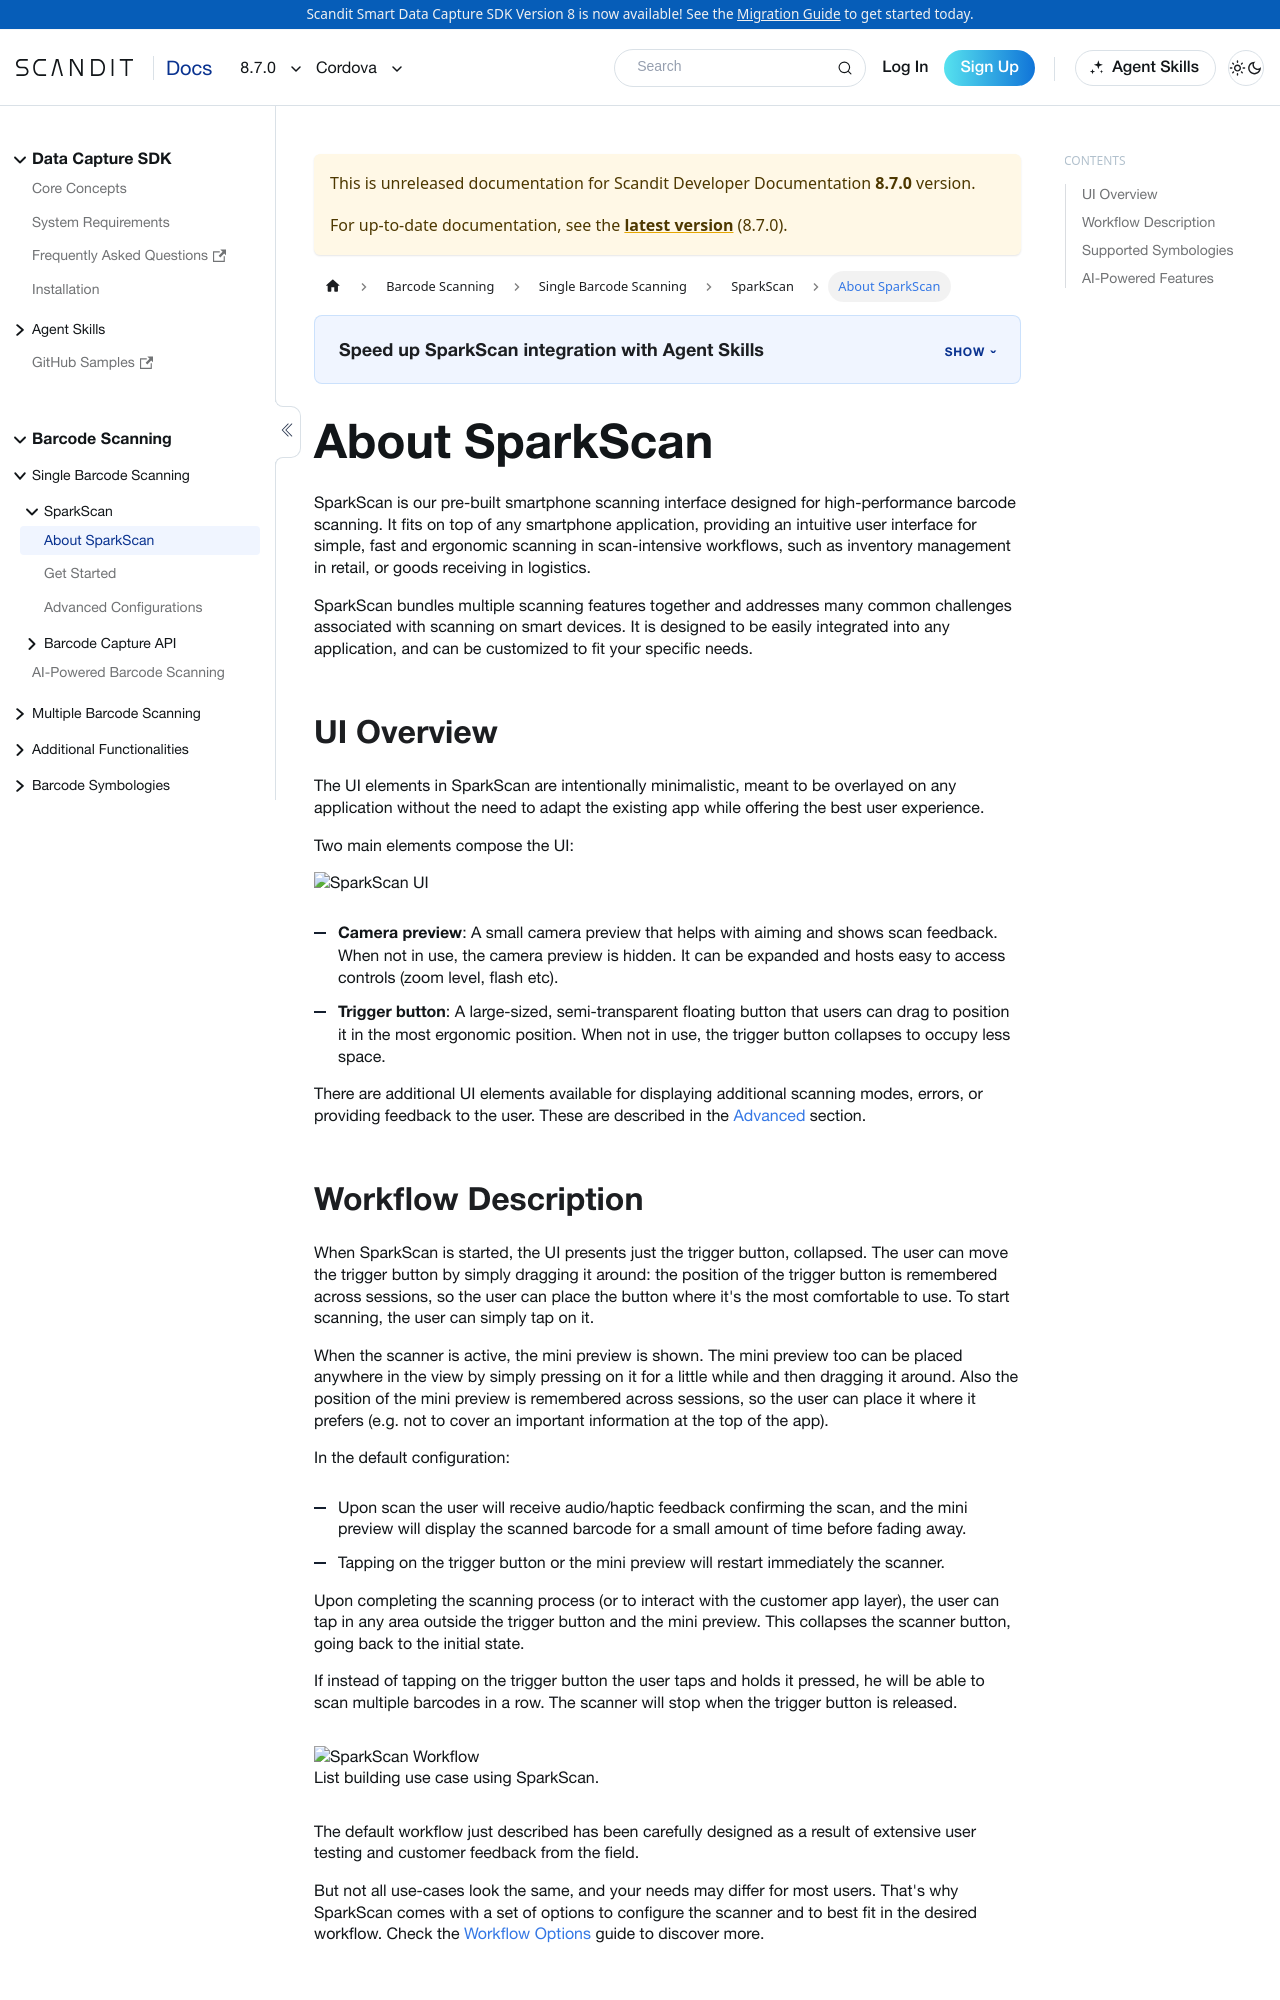

repository: Scandit/data-capture-documentation · page: pr-preview/pr-488/sdks/cordova/sparkscan/intro/index.html · generator: docusaurus

---
description: "SparkScan is a prebuilt scanning UI for fast, ergonomic barcode scanning that drops on top of any Cordova app."

sidebar_position: 1
pagination_prev: null
framework: cordova
keywords:
  - cordova
---
